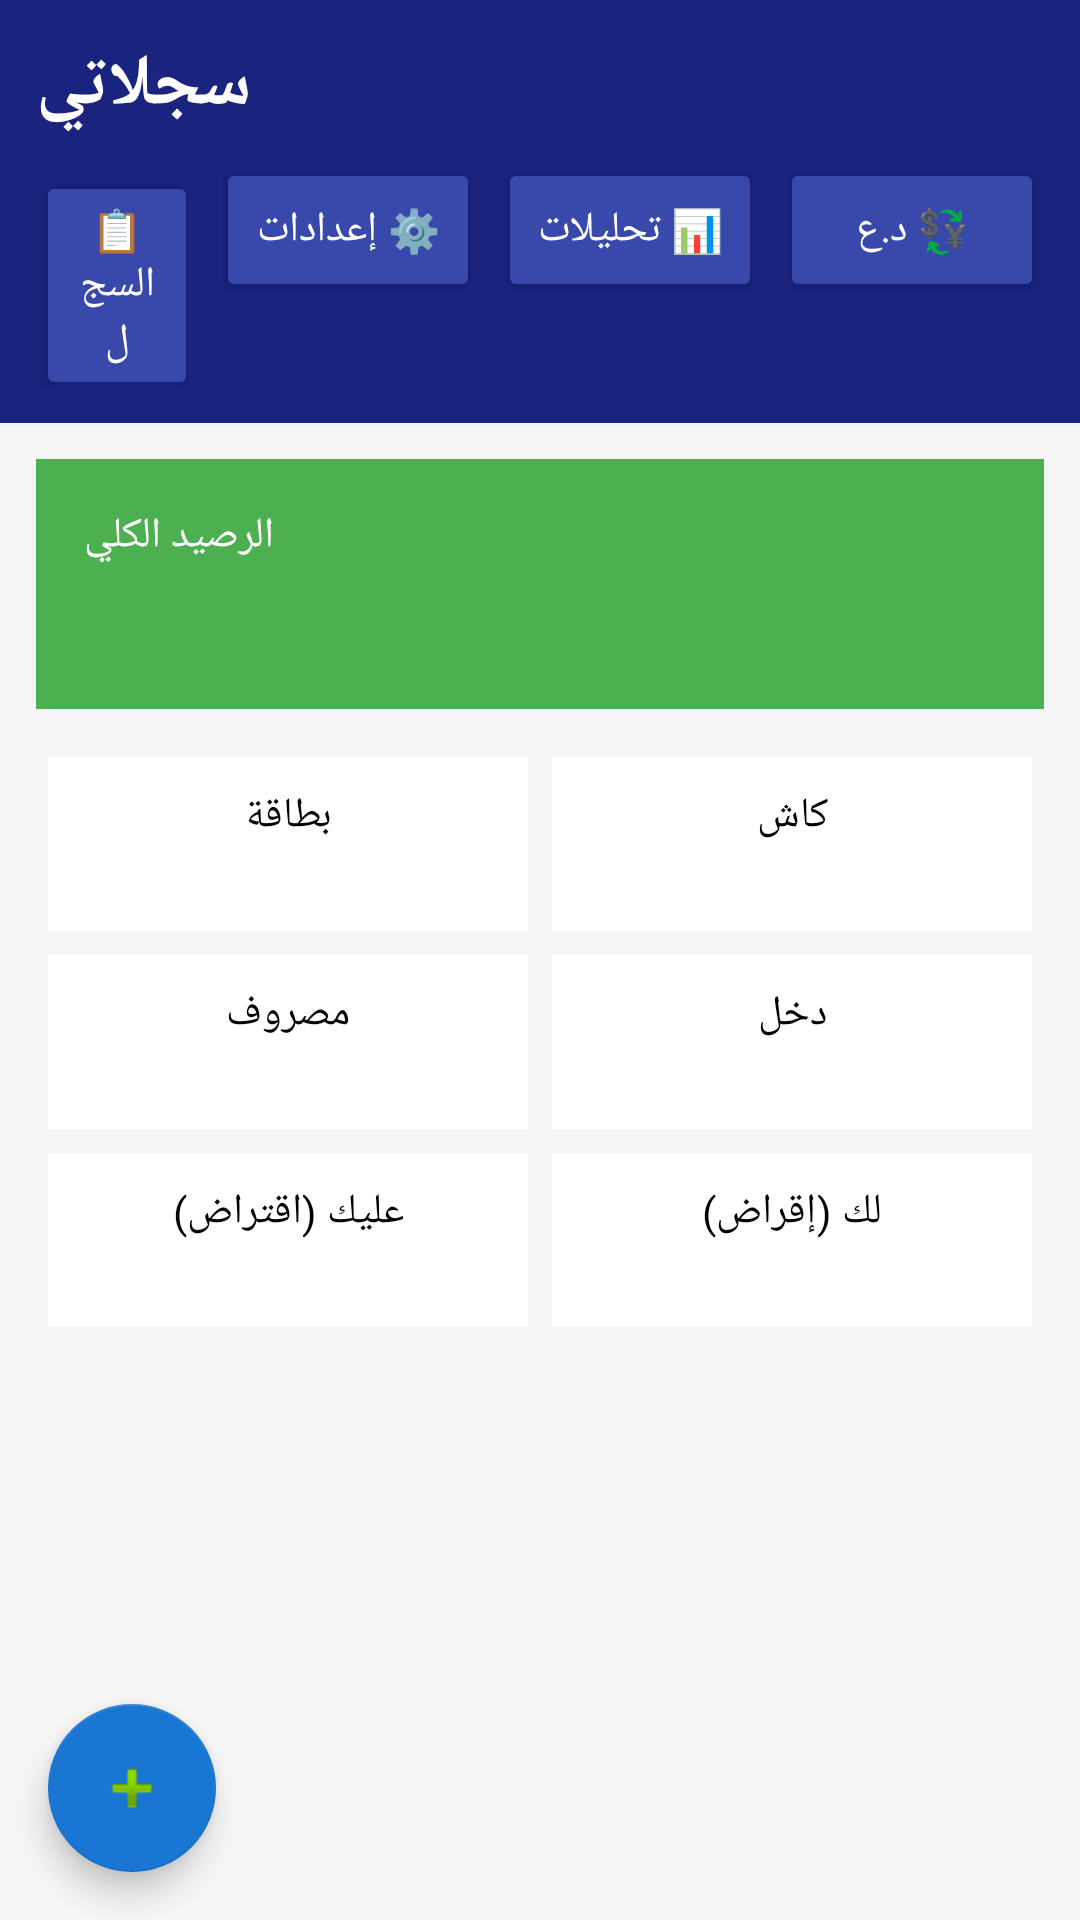

Layout XML and referenced resources for this Android screen:
<!-- AndroidManifest.xml: application theme Theme.Sijillati -->
<!-- res/layout/activity_main.xml -->
<?xml version="1.0" encoding="utf-8"?>
<FrameLayout xmlns:android="http://schemas.android.com/apk/res/android"
    xmlns:app="http://schemas.android.com/apk/res-auto"
    android:layout_width="match_parent"
    android:layout_height="match_parent">

    <LinearLayout
        android:layout_width="match_parent"
        android:layout_height="match_parent"
        android:orientation="vertical"
        android:background="#F5F5F5">

        <LinearLayout
            android:layout_width="match_parent"
            android:layout_height="wrap_content"
            android:background="#1A237E"
            android:padding="12dp"
            android:orientation="vertical">
            <TextView
                android:layout_width="match_parent"
                android:layout_height="wrap_content"
                android:text="سجلاتي"
                android:textColor="#FFFFFF"
                android:textSize="24sp"
                android:textStyle="bold"
                android:gravity="end"/>
            <LinearLayout
                android:layout_width="match_parent"
                android:layout_height="wrap_content"
                android:orientation="horizontal"
                android:layout_marginTop="8dp">
                <Button android:id="@+id/btnCurrency" android:layout_width="wrap_content" android:layout_height="wrap_content" android:text="💱 د.ع" android:textColor="#FFFFFF" android:backgroundTint="#3949AB"/>
                <Button android:id="@+id/btnReports" android:layout_width="wrap_content" android:layout_height="wrap_content" android:text="📊 تحليلات" android:textColor="#FFFFFF" android:backgroundTint="#3949AB" android:layout_marginStart="6dp"/>
                <Button android:id="@+id/btnSettings" android:layout_width="wrap_content" android:layout_height="wrap_content" android:text="⚙️ إعدادات" android:textColor="#FFFFFF" android:backgroundTint="#3949AB" android:layout_marginStart="6dp"/>
                <Button android:id="@+id/btnLog" android:layout_width="wrap_content" android:layout_height="wrap_content" android:text="📋 السجل" android:textColor="#FFFFFF" android:backgroundTint="#3949AB" android:layout_marginStart="6dp"/>
            </LinearLayout>
        </LinearLayout>

        <LinearLayout
            android:layout_width="match_parent"
            android:layout_height="wrap_content"
            android:orientation="vertical"
            android:background="#4CAF50"
            android:padding="16dp"
            android:layout_margin="12dp">
            <TextView android:layout_width="match_parent" android:layout_height="wrap_content" android:text="الرصيد الكلي" android:textColor="#FFFFFF" android:gravity="end"/>
            <TextView android:id="@+id/tvBalance" android:layout_width="match_parent" android:layout_height="wrap_content" android:textColor="#FFFFFF" android:textSize="24sp" android:textStyle="bold" android:gravity="end"/>
        </LinearLayout>

        <LinearLayout android:layout_width="match_parent" android:layout_height="wrap_content" android:orientation="horizontal" android:paddingHorizontal="12dp">
            <LinearLayout android:layout_width="0dp" android:layout_height="wrap_content" android:layout_weight="1" android:orientation="vertical" android:background="#FFFFFF" android:padding="10dp" android:layout_margin="4dp">
                <TextView android:layout_width="match_parent" android:layout_height="wrap_content" android:text="كاش" android:gravity="center" android:textColor="#000000"/>
                <TextView android:id="@+id/tvCash" android:layout_width="match_parent" android:layout_height="wrap_content" android:gravity="center" android:textStyle="bold" android:textColor="#000000"/>
            </LinearLayout>
            <LinearLayout android:layout_width="0dp" android:layout_height="wrap_content" android:layout_weight="1" android:orientation="vertical" android:background="#FFFFFF" android:padding="10dp" android:layout_margin="4dp">
                <TextView android:layout_width="match_parent" android:layout_height="wrap_content" android:text="بطاقة" android:gravity="center" android:textColor="#000000"/>
                <TextView android:id="@+id/tvCard" android:layout_width="match_parent" android:layout_height="wrap_content" android:gravity="center" android:textStyle="bold" android:textColor="#000000"/>
            </LinearLayout>
        </LinearLayout>

        <LinearLayout android:layout_width="match_parent" android:layout_height="wrap_content" android:orientation="horizontal" android:paddingHorizontal="12dp">
            <LinearLayout android:layout_width="0dp" android:layout_height="wrap_content" android:layout_weight="1" android:orientation="vertical" android:background="#FFFFFF" android:padding="10dp" android:layout_margin="4dp">
                <TextView android:layout_width="match_parent" android:layout_height="wrap_content" android:text="دخل" android:gravity="center" android:textColor="#000000"/>
                <TextView android:id="@+id/tvIncome" android:layout_width="match_parent" android:layout_height="wrap_content" android:gravity="center" android:textStyle="bold" android:textColor="#2E7D32"/>
            </LinearLayout>
            <LinearLayout android:layout_width="0dp" android:layout_height="wrap_content" android:layout_weight="1" android:orientation="vertical" android:background="#FFFFFF" android:padding="10dp" android:layout_margin="4dp">
                <TextView android:layout_width="match_parent" android:layout_height="wrap_content" android:text="مصروف" android:gravity="center" android:textColor="#000000"/>
                <TextView android:id="@+id/tvExpense" android:layout_width="match_parent" android:layout_height="wrap_content" android:gravity="center" android:textStyle="bold" android:textColor="#D32F2F"/>
            </LinearLayout>
        </LinearLayout>

        <LinearLayout android:layout_width="match_parent" android:layout_height="wrap_content" android:orientation="horizontal" android:paddingHorizontal="12dp">
            <LinearLayout android:layout_width="0dp" android:layout_height="wrap_content" android:layout_weight="1" android:orientation="vertical" android:background="#FFFFFF" android:padding="10dp" android:layout_margin="4dp">
                <TextView android:layout_width="match_parent" android:layout_height="wrap_content" android:text="لك (إقراض)" android:gravity="center" android:textColor="#000000"/>
                <TextView android:id="@+id/tvDebtGiven" android:layout_width="match_parent" android:layout_height="wrap_content" android:gravity="center" android:textStyle="bold" android:textColor="#2E7D32"/>
            </LinearLayout>
            <LinearLayout android:layout_width="0dp" android:layout_height="wrap_content" android:layout_weight="1" android:orientation="vertical" android:background="#FFFFFF" android:padding="10dp" android:layout_margin="4dp">
                <TextView android:layout_width="match_parent" android:layout_height="wrap_content" android:text="عليك (اقتراض)" android:gravity="center" android:textColor="#000000"/>
                <TextView android:id="@+id/tvDebtTaken" android:layout_width="match_parent" android:layout_height="wrap_content" android:gravity="center" android:textStyle="bold" android:textColor="#D32F2F"/>
            </LinearLayout>
        </LinearLayout>

        <androidx.recyclerview.widget.RecyclerView
            android:id="@+id/recyclerView"
            android:layout_width="match_parent"
            android:layout_height="0dp"
            android:layout_weight="1"
            android:paddingHorizontal="12dp"/>
    </LinearLayout>

    <com.google.android.material.floatingactionbutton.FloatingActionButton
        android:id="@+id/fabAdd"
        android:layout_width="wrap_content"
        android:layout_height="wrap_content"
        android:layout_gravity="bottom|end"
        android:layout_margin="16dp"
        android:src="@android:drawable/ic_input_add"
        app:backgroundTint="#1976D2"/>

    <FrameLayout
        android:id="@+id/lockOverlay"
        android:layout_width="match_parent"
        android:layout_height="match_parent"
        android:background="#1A237E"
        android:clickable="true"
        android:focusable="true"
        android:visibility="gone">
        <TextView
            android:layout_width="wrap_content"
            android:layout_height="wrap_content"
            android:layout_gravity="center"
            android:text="🔒 سجلاتي مقفل"
            android:textColor="#FFFFFF"
            android:textSize="20sp"/>
    </FrameLayout>
</FrameLayout>
<!-- resources referenced by this layout -->
<resources>
  <style name="Theme.Sijillati" parent="Theme.AppCompat.DayNight.NoActionBar">
          <item name="colorPrimary">@color/primary</item>
          <item name="colorPrimaryDark">@color/primary_dark</item>
          <item name="colorAccent">@color/accent</item>
          <item name="android:windowBackground">@color/background</item>
          <item name="android:textDirection">rtl</item>
          <item name="android:layoutDirection">rtl</item>
      </style>
  <color name="primary">#1A237E</color>
  <color name="primary_dark">#0D1642</color>
  <color name="accent">#1976D2</color>
  <color name="background">#F5F5F5</color>
</resources>
